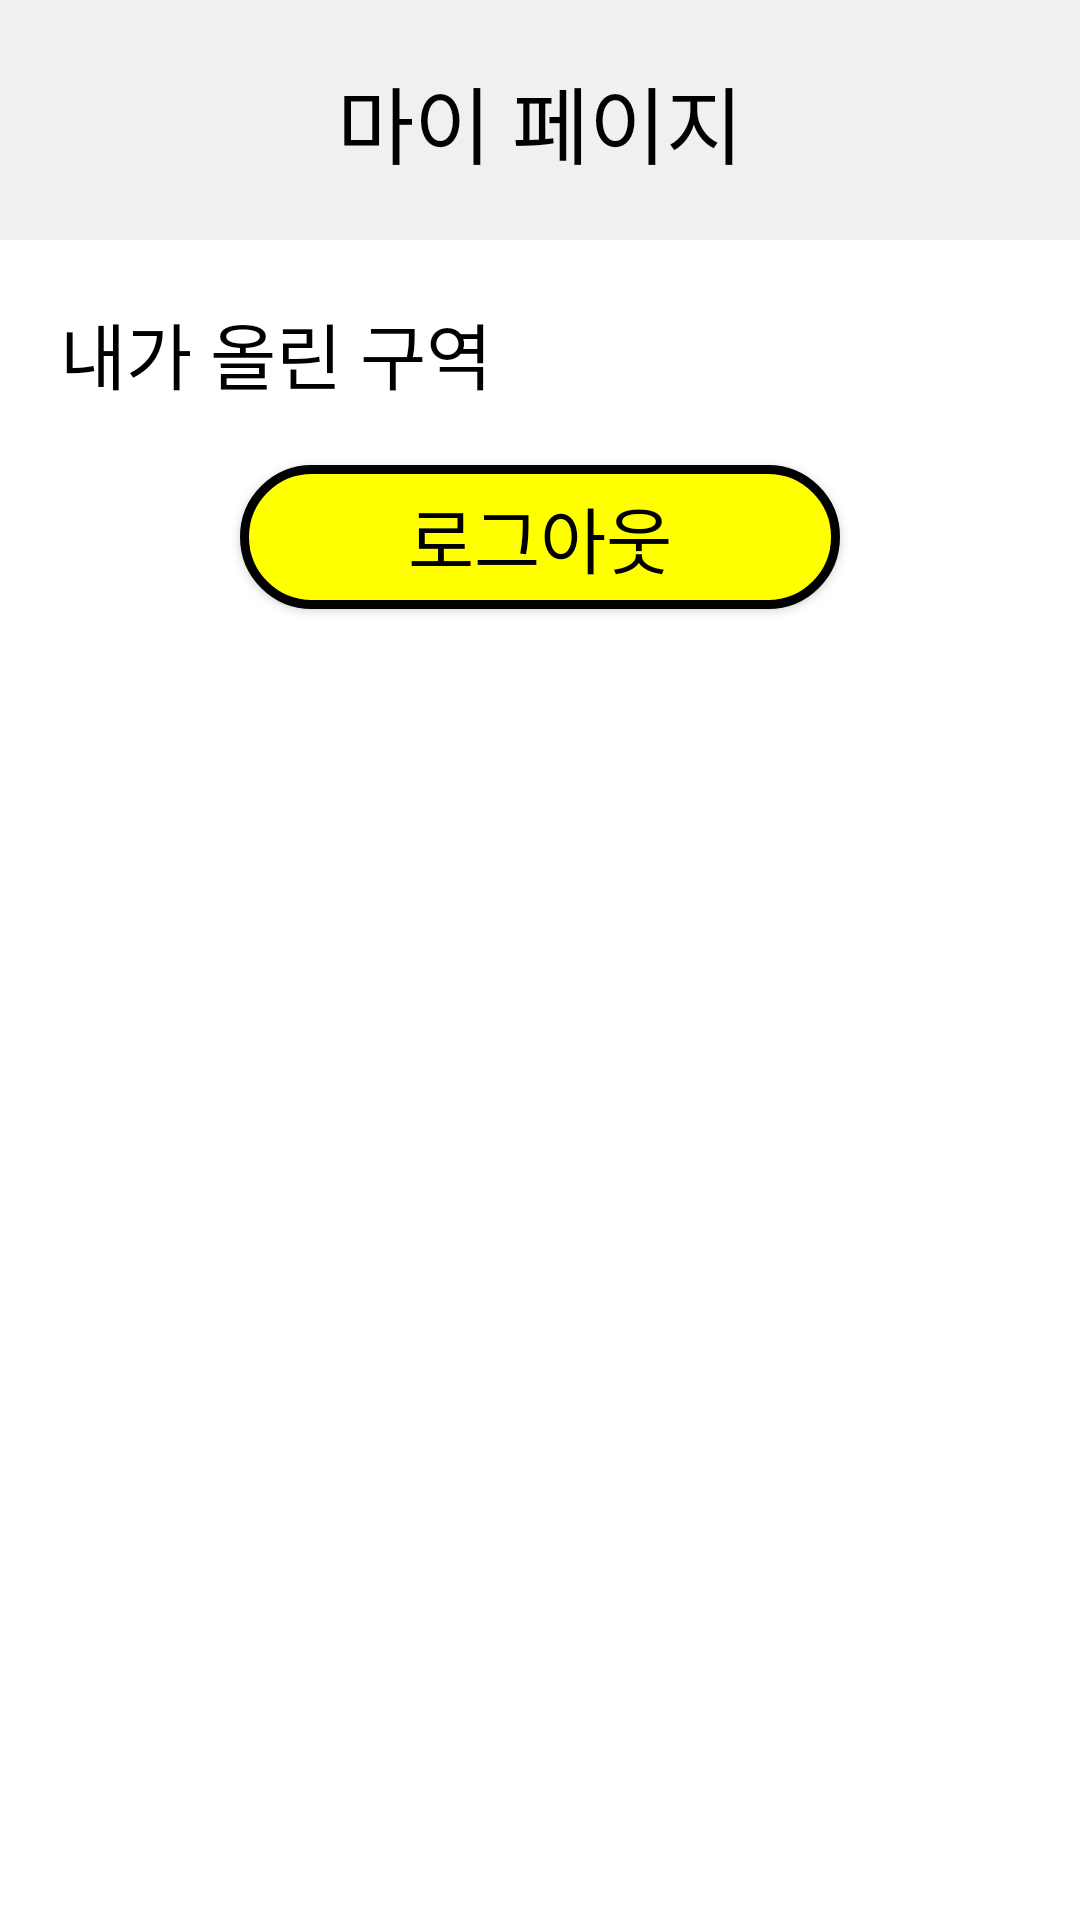

Reconstruct the res/layout file that produces this screen, plus the resources it refers to.
<!-- AndroidManifest.xml: application theme Theme.Smoking_area -->
<!-- res/layout/fragment_play_04.xml -->
<?xml version="1.0" encoding="utf-8"?>
<FrameLayout xmlns:android="http://schemas.android.com/apk/res/android"
    xmlns:tools="http://schemas.android.com/tools"
    android:layout_width="match_parent"
    android:layout_height="match_parent"
    android:background="#ffffff"
    tools:context=".play.Play_04">

    
    <LinearLayout
        android:layout_width="match_parent"
        android:layout_height="match_parent"
        android:background="#ffffff"
        android:orientation="vertical">

        <LinearLayout
            android:layout_width="match_parent"
            android:layout_height="80dp"
            android:background="#f0f0f0">

            <TextView
                android:layout_width="match_parent"
                android:layout_height="wrap_content"
                android:layout_marginStart="20dp"
                android:layout_marginTop="20dp"
                android:layout_marginEnd="20dp"
                android:layout_marginBottom="20dp"
                android:fontFamily="@font/pretendard_semibold"
                android:gravity="center"
                android:text="마이 페이지"
                android:textColor="#000000"
                android:textSize="28sp" />


        </LinearLayout>

        <TextView
            android:layout_width="match_parent"
            android:layout_height="wrap_content"
            android:layout_marginStart="20dp"
            android:layout_marginTop="20dp"
            android:layout_marginEnd="20dp"
            android:layout_marginBottom="20dp"
            android:fontFamily="@font/pretendard_semibold"
            android:text="내가 올린 구역"
            android:textColor="#000000"
            android:textSize="24sp" />

        <Button
            android:id="@+id/logout_btn"
            android:layout_width="200dp"
            android:layout_height="wrap_content"

            android:layout_gravity="center"
            android:background="@drawable/logout_btn"
            android:fontFamily="@font/pretendard_semibold"
            android:text="로그아웃"
            android:layout_marginBottom="20dp"
            android:textColor="#000000"
            android:textSize="24sp" />

        <androidx.recyclerview.widget.RecyclerView
            android:id="@+id/play_04_recyclerview"
            android:layout_width="match_parent"
            android:layout_height="match_parent">

        </androidx.recyclerview.widget.RecyclerView>

    </LinearLayout>

</FrameLayout>
<!-- resources referenced by this layout -->
<resources>
  <!-- drawable logout_btn (drawable) -->
  <shape xmlns:android="http://schemas.android.com/apk/res/android"
      android:shape="rectangle">
      <corners android:radius="30dp" /> 
      <stroke android:width="3dp" android:color="#000000" /> 
      <solid android:color="#ffff00" /> 
  
  
  </shape>
  <style name="Theme.Smoking_area" parent="Base.Theme.Smoking_area" />
  <style name="Base.Theme.Smoking_area" parent="Theme.AppCompat.DayNight.NoActionBar">
          
          
          <item name="android:statusBarColor" tools:targetApi="1">@color/black</item>
      </style>
  <!-- not gathered from this repository: default colours our renderer supplied (Android Studio template values) -->
  <color name="black">#FF000000</color>
</resources>
